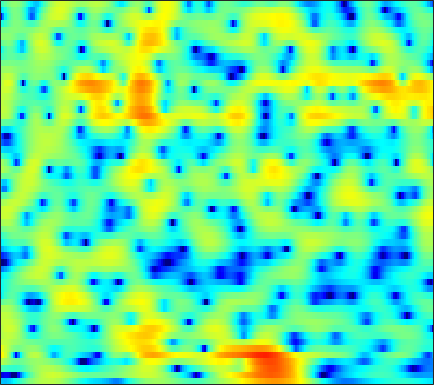

The data file committed next to this chart (first rows):
-8.3849, -8.6696, -8.698, -8.3, -7.7771, -6.8918, -5.9068, -5.1445, -4.1489, -3.1922, -2.2906, -1.6525, -0.868, -0.16554, 0.31206, 0.87754, 1.3587, 1.6645, 2.0027, 2.2593, 2.4413, 2.5222, 2.5575, 2.5096
-19.53, -18.49, -17.66, -17.95, -19.17, -23.2, -41.99, -25.81, -16.8, -11.96, -8.595, -6.619, -4.476, -2.74, -1.648, -0.4213, 0.5877, 1.221, 1.918, 2.466, 2.878, 3.106, 3.316, 3.421
-2.45, -2.707, -3.01, -3.279, -3.453, -3.612, -3.672, -3.618, -3.387, -2.978, -2.427, -1.941, -1.251, -0.5547, -0.05616, 0.553, 1.081, 1.417, 1.782, 2.041, 2.201, 2.26, 2.255, 2.158
2.578, 2.08, 1.393, 0.704, 0.2087, -0.378, -0.8251, -1.04, -1.129, -1.014, -0.7429, -0.4717, -0.06907, 0.3264, 0.5878, 0.8629, 1.04, 1.099, 1.07, 0.9216, 0.67, 0.4274, 0.05227, -0.3665
6.273, 5.278, 3.663, 1.607, -0.3737, -3.974, -9.869, -17.68, -11.98, -5.845, -2.509, -0.8453, 0.7103, 1.734, 2.22, 2.556, 2.568, 2.368, 1.798, 0.8551, -0.5174, -1.879, -4.223, -7.146
4.959, 4.33, 3.402, 2.389, 1.61, 0.6335, -0.1434, -0.5012, -0.6619, -0.504, -0.1625, 0.1197, 0.4642, 0.7108, 0.7978, 0.7673, 0.5626, 0.29, -0.2543, -1.009, -1.986, -2.84, -4.054, -5.149
3.156, 2.99, 2.726, 2.41, 2.149, 1.775, 1.39, 1.107, 0.7379, 0.3875, 0.0624, -0.1691, -0.4482, -0.6977, -0.8578, -1.04, -1.198, -1.295, -1.417, -1.538, -1.671, -1.769, -1.895, -2.003
2.085, 2.478, 2.802, 2.917, 2.878, 2.66, 2.26, 1.846, 1.145, 0.2758, -0.7594, -1.623, -2.832, -3.947, -4.543, -4.814, -4.469, -3.938, -3.096, -2.277, -1.575, -1.149, -0.724, -0.4377
2.112, 2.773, 3.34, 3.6, 3.612, 3.401, 2.929, 2.404, 1.454, 0.1795, -1.507, -3.123, -6.004, -10.28, -15.03, -16.95, -10.75, -7.603, -4.765, -2.835, -1.492, -0.7569, -0.08085, 0.3115
2.713, 2.955, 3.14, 3.153, 3.048, 2.757, 2.3, 1.846, 1.102, 0.2163, -0.772, -1.539, -2.541, -3.375, -3.785, -3.955, -3.711, -3.318, -2.628, -1.886, -1.2, -0.7683, -0.3339, -0.09526
2.819, 2.83, 2.77, 2.597, 2.375, 1.973, 1.435, 0.9486, 0.2126, -0.5997, -1.432, -2.033, -2.753, -3.332, -3.633, -3.792, -3.69, -3.453, -2.958, -2.317, -1.61, -1.071, -0.4149, 0.106
1.821, 1.89, 1.885, 1.728, 1.495, 0.9925, 0.2609, -0.4387, -1.566, -2.892, -4.383, -5.529, -6.936, -8.116, -8.746, -9.21, -9.152, -8.675, -7.443, -5.739, -3.872, -2.53, -0.907, 0.4708
-1.822, -1.183, -0.5685, -0.2656, -0.264, -0.5987, -1.352, -2.226, -3.892, -6.257, -9.601, -13.11, -19.81, -23.13, -20.18, -18.86, -21.47, -30.4, -21.08, -12.11, -7.053, -4.315, -1.532, 0.5845
-6.444, -4.789, -3.236, -2.267, -1.857, -1.7, -1.941, -2.399, -3.371, -4.708, -6.358, -7.686, -9.164, -9.955, -9.959, -9.527, -8.835, -8.135, -6.788, -5.035, -3.128, -1.736, -0.03211, 1.441
-5.916, -4.964, -3.838, -2.921, -2.407, -1.921, -1.651, -1.578, -1.623, -1.802, -2.04, -2.227, -2.396, -2.453, -2.42, -2.235, -1.905, -1.581, -1.062, -0.4745, 0.1538, 0.6077, 1.174, 1.693
-5.452, -4.791, -3.939, -3.142, -2.579, -1.895, -1.31, -0.925, -0.4819, -0.1275, 0.1703, 0.3709, 0.6024, 0.8323, 0.9977, 1.207, 1.395, 1.518, 1.638, 1.688, 1.643, 1.536, 1.267, 0.8446
-6.985, -6.304, -5.374, -4.425, -3.696, -2.744, -1.838, -1.203, -0.4322, 0.2796, 0.9058, 1.338, 1.838, 2.273, 2.56, 2.874, 3.089, 3.182, 3.187, 3.025, 2.644, 2.195, 1.309, -0.03395
-11.93, -11.4, -10.24, -8.747, -7.515, -5.947, -4.525, -3.57, -2.459, -1.487, -0.623, -0.02474, 0.7312, 1.419, 1.894, 2.464, 2.933, 3.196, 3.408, 3.434, 3.241, 2.931, 2.289, 1.356
-24.4, -29.24, -21.7, -15.72, -12.77, -9.998, -8.046, -6.973, -5.882, -5.08, -4.383, -3.836, -2.956, -1.889, -1.022, 0.12, 1.168, 1.836, 2.544, 3.03, 3.297, 3.352, 3.252, 3.006
-15.68, -15.4, -14.18, -12.33, -10.96, -9.478, -8.494, -8.184, -8.313, -9.215, -10.87, -12.14, -11.55, -8.204, -5.604, -2.759, -0.5892, 0.6802, 1.979, 2.896, 3.498, 3.776, 3.939, 3.902
-9.653, -8.877, -7.921, -7.017, -6.457, -5.891, -5.631, -5.683, -6.226, -7.336, -8.948, -10.03, -9.655, -6.893, -4.605, -1.983, 0.0677, 1.279, 2.52, 3.395, 3.937, 4.152, 4.211, 4.013
-6.483, -5.566, -4.497, -3.684, -3.206, -2.72, -2.434, -2.313, -2.285, -2.288, -2.244, -2.074, -1.614, -0.8944, -0.2139, 0.758, 1.69, 2.319, 3.002, 3.476, 3.709, 3.703, 3.46, 2.917
-3.833, -3.063, -2.215, -1.576, -1.213, -0.871, -0.6795, -0.611, -0.5527, -0.5159, -0.4488, -0.34, -0.07931, 0.2944, 0.6427, 1.171, 1.71, 2.083, 2.495, 2.755, 2.838, 2.752, 2.403, 1.764
-1.063, -0.5402, -0.0492, 0.2685, 0.3777, 0.3441, 0.1466, -0.1106, -0.5533, -1.062, -1.493, -1.712, -1.756, -1.446, -1.044, -0.3743, 0.3432, 0.8382, 1.396, 1.806, 2.028, 2.081, 1.959, 1.615
1.495, 1.797, 2.017, 2.027, 1.877, 1.437, 0.6988, -0.09394, -1.545, -3.483, -5.923, -7.835, -9.022, -7.487, -5.694, -3.583, -1.95, -1.015, -0.05021, 0.661, 1.149, 1.4, 1.604, 1.638
2.969, 3.176, 3.323, 3.25, 3.035, 2.519, 1.654, 0.7558, -0.8924, -3.157, -6.222, -8.887, -10.88, -8.818, -6.796, -4.734, -3.388, -2.683, -1.994, -1.439, -0.883, -0.4858, 0.04165, 0.4848
2.882, 3.189, 3.458, 3.56, 3.52, 3.29, 2.857, 2.394, 1.617, 0.6662, -0.353, -1.042, -1.813, -2.377, -2.74, -3.315, -4.144, -4.966, -6.205, -6.956, -6.379, -5.207, -3.519, -2.107
1.263, 1.689, 2.143, 2.53, 2.769, 2.991, 3.107, 3.091, 2.95, 2.669, 2.242, 1.836, 1.171, 0.3109, -0.4945, -1.903, -3.878, -5.992, -10.21, -16.55, -13.5, -9.288, -5.631, -3.447
-2.36, -2.156, -1.656, -0.8394, -0.1262, 0.84, 1.678, 2.179, 2.64, 2.899, 2.943, 2.817, 2.494, 1.958, 1.423, 0.5271, -0.5365, -1.388, -2.429, -3.123, -3.253, -3.008, -2.486, -1.931
-9.509, -11.99, -11.58, -7.551, -4.915, -2.234, -0.3377, 0.7465, 1.815, 2.521, 2.951, 3.107, 3.119, 2.937, 2.679, 2.213, 1.644, 1.197, 0.5874, 0.05078, -0.4096, -0.6563, -0.9341, -1.135
-7.018, -8.378, -8.276, -6.075, -4.222, -2.101, -0.4265, 0.5662, 1.632, 2.417, 2.963, 3.251, 3.429, 3.408, 3.265, 2.92, 2.403, 1.91, 1.157, 0.3411, -0.4799, -1.07, -1.726, -2.277
-0.5026, -0.8421, -1.01, -0.8884, -0.6348, -0.1743, 0.397, 0.8543, 1.482, 2.136, 2.734, 3.094, 3.446, 3.575, 3.512, 3.168, 2.509, 1.788, 0.5259, -1.103, -2.952, -4.354, -5.711, -6.189
2.319, 1.876, 1.253, 0.5449, -0.001072, -0.7012, -1.193, -1.255, -0.7837, 0.2185, 1.435, 2.269, 3.197, 3.786, 3.973, 3.846, 3.26, 2.487, 0.8955, -1.579, -5.37, -10.11, -25.99, -13.47
1.511, 0.9225, -0.1347, -1.522, -2.95, -5.637, -10.21, -15.5, -12.57, -6.136, -2.288, -0.2549, 1.635, 2.9, 3.482, 3.856, 3.783, 3.45, 2.646, 1.484, 0.09626, -0.9431, -1.887, -2.114
-2.591, -3.061, -3.809, -4.739, -5.571, -6.863, -8.071, -8.492, -7.689, -5.698, -3.44, -1.939, -0.2546, 1.017, 1.734, 2.394, 2.745, 2.824, 2.737, 2.488, 2.129, 1.858, 1.518, 1.269
-7.264, -7.567, -7.843, -7.996, -7.928, -7.614, -7.019, -6.431, -5.407, -4.219, -2.932, -1.983, -0.803, 0.2075, 0.8574, 1.543, 2.041, 2.303, 2.517, 2.598, 2.579, 2.523, 2.39, 2.221
-12.16, -13.24, -14.53, -14.29, -13.02, -10.79, -8.691, -7.266, -5.598, -4.109, -2.798, -1.897, -0.8381, 0.09335, 0.6862, 1.353, 1.878, 2.188, 2.487, 2.671, 2.768, 2.775, 2.733, 2.614
-13.34, -15.82, -20.87, -21.06, -16.42, -11.9, -8.884, -7.15, -5.297, -3.805, -2.527, -1.7, -0.6994, 0.166, 0.719, 1.345, 1.839, 2.119, 2.389, 2.564, 2.651, 2.673, 2.661, 2.603
-7.101, -7.547, -7.928, -7.804, -7.375, -6.522, -5.553, -4.866, -3.994, -3.116, -2.242, -1.565, -0.6805, 0.1344, 0.6857, 1.281, 1.7, 1.888, 2.005, 1.992, 1.9, 1.845, 1.8, 1.854
-1.238, -1.294, -1.465, -1.661, -1.888, -2.275, -2.795, -3.274, -3.86, -4.068, -3.667, -2.864, -1.557, -0.2892, 0.5124, 1.272, 1.641, 1.665, 1.37, 0.7066, -0.2016, -0.8382, -1.303, -0.9372
2.472, 2.529, 2.34, 1.829, 1.229, 0.06398, -1.708, -3.604, -7.609, -15.79, -15.11, -8.623, -3.977, -1.311, -0.0383, 0.9805, 1.352, 1.238, 0.4737, -1.14, -3.999, -7.818, -21.47, -10.82
2.816, 2.85, 2.66, 2.162, 1.61, 0.5973, -0.7584, -1.944, -3.67, -4.972, -5.141, -4.41, -3.067, -1.815, -1.111, -0.5219, -0.312, -0.4213, -0.8847, -1.686, -2.693, -3.46, -3.888, -3.239
2.584, 2.538, 2.332, 1.976, 1.583, 0.9092, 0.161, -0.4494, -1.166, -1.766, -2.078, -2.153, -2.099, -1.946, -1.855, -1.798, -1.879, -2.019, -2.236, -2.416, -2.502, -2.436, -2.099, -1.505
2.762, 2.768, 2.651, 2.374, 2.038, 1.448, 0.721, 0.114, -0.6915, -1.39, -1.873, -2.119, -2.271, -2.379, -2.479, -2.737, -3.192, -3.625, -4.271, -4.731, -4.706, -4.232, -3.256, -2.068
2.725, 3.15, 3.453, 3.369, 3.07, 2.34, 1.164, 0.04663, -1.74, -3.458, -4.512, -4.497, -3.775, -3.02, -2.704, -2.816, -3.625, -4.848, -7.598, -12.34, -14.46, -10.36, -5.743, -2.804
1.903, 3.112, 4.016, 4.263, 4.062, 3.255, 1.79, 0.1312, -3.199, -9.118, -21.62, -11.85, -5.587, -2.668, -1.532, -0.91, -1.135, -1.803, -3.203, -4.775, -5.144, -4.141, -2.316, -0.7624
1.505, 2.189, 2.772, 2.984, 2.879, 2.409, 1.613, 0.8173, -0.4425, -1.595, -2.228, -2.149, -1.491, -0.6569, -0.1345, 0.3477, 0.5285, 0.5257, 0.3695, 0.2091, 0.1401, 0.1443, 0.1627, 0.0329
0.7994, 0.9471, 1.092, 1.136, 1.088, 0.9254, 0.6364, 0.3735, 0.03854, -0.2369, -0.3545, -0.3131, -0.1425, 0.1228, 0.3544, 0.6231, 0.8324, 0.9284, 0.974, 0.9446, 0.8326, 0.6775, 0.3958, -0.04775
-0.7577, -0.6558, -0.4947, -0.3891, -0.3472, -0.3678, -0.4845, -0.5944, -0.6934, -0.734, -0.6454, -0.4886, -0.1941, 0.1586, 0.4558, 0.8163, 1.128, 1.296, 1.44, 1.471, 1.383, 1.236, 0.9564, 0.5819
-3.472, -2.819, -2.071, -1.607, -1.456, -1.5, -1.75, -2.022, -2.379, -2.541, -2.348, -1.965, -1.207, -0.328, 0.3105, 1.06, 1.653, 1.979, 2.27, 2.365, 2.294, 2.155, 1.84, 1.431
-5.941, -3.935, -2.365, -1.616, -1.506, -1.887, -2.863, -4.028, -6.226, -8.479, -8.437, -6.497, -3.578, -1.196, 0.1688, 1.568, 2.541, 3.04, 3.414, 3.505, 3.333, 3.047, 2.48, 1.748
-1.649, -0.9919, -0.3678, -0.1176, -0.2193, -0.7968, -1.997, -3.391, -6.052, -9.318, -9.379, -6.681, -3.174, -0.576, 0.8708, 2.305, 3.273, 3.743, 4.038, 3.992, 3.58, 3.001, 1.876, 0.2867
0.4525, 0.4617, 0.5122, 0.4949, 0.4043, 0.1268, -0.3255, -0.7432, -1.28, -1.598, -1.496, -1.114, -0.3186, 0.5822, 1.246, 2.01, 2.593, 2.888, 3.078, 2.963, 2.499, 1.877, 0.5892, -1.397
-0.7055, -0.6869, -0.5083, -0.2749, -0.1228, 0.009447, 0.04893, 0.01196, -0.09929, -0.2233, -0.3019, -0.3011, -0.2211, -0.04097, 0.1738, 0.5322, 0.9496, 1.247, 1.579, 1.746, 1.694, 1.498, 0.9689, 0.1725
-4.936, -4.347, -3.189, -2.011, -1.278, -0.5522, -0.1362, -0.01767, -0.1035, -0.4411, -0.986, -1.499, -2.225, -2.782, -2.955, -2.679, -1.905, -1.156, -0.1621, 0.7261, 1.408, 1.767, 2.059, 2.168
-18.76, -11.4, -6.55, -3.675, -2.238, -0.987, -0.353, -0.2116, -0.4441, -1.175, -2.469, -3.898, -6.575, -10.47, -13.54, -12.16, -7.837, -5.252, -2.68, -0.7569, 0.7096, 1.567, 2.475, 3.13
-7.447, -6.244, -4.357, -2.644, -1.632, -0.698, -0.2338, -0.1962, -0.5598, -1.41, -2.787, -4.205, -6.623, -9.425, -11.04, -10.78, -8.542, -6.692, -4.436, -2.451, -0.7284, 0.3988, 1.645, 2.624
-3.415, -2.569, -1.505, -0.5992, -0.0538, 0.4454, 0.6653, 0.6122, 0.2424, -0.4745, -1.528, -2.504, -4.018, -5.608, -6.748, -7.967, -8.507, -8.21, -6.776, -4.712, -2.613, -1.206, 0.3658, 1.589
